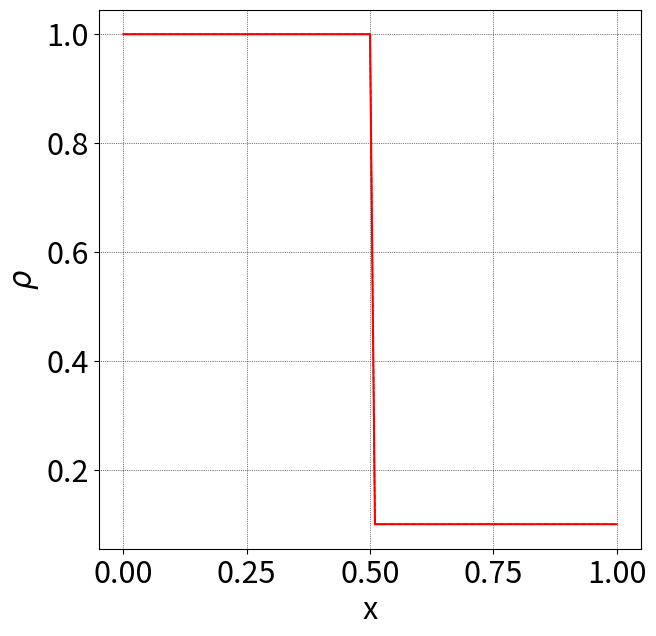
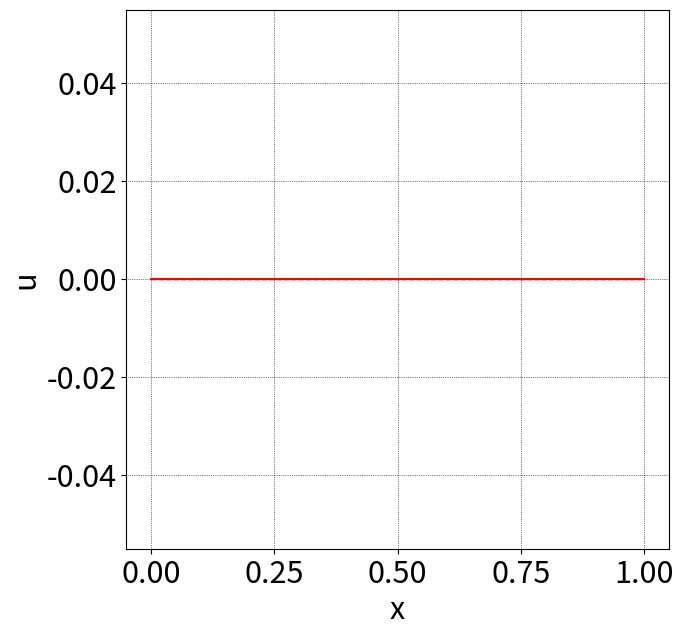
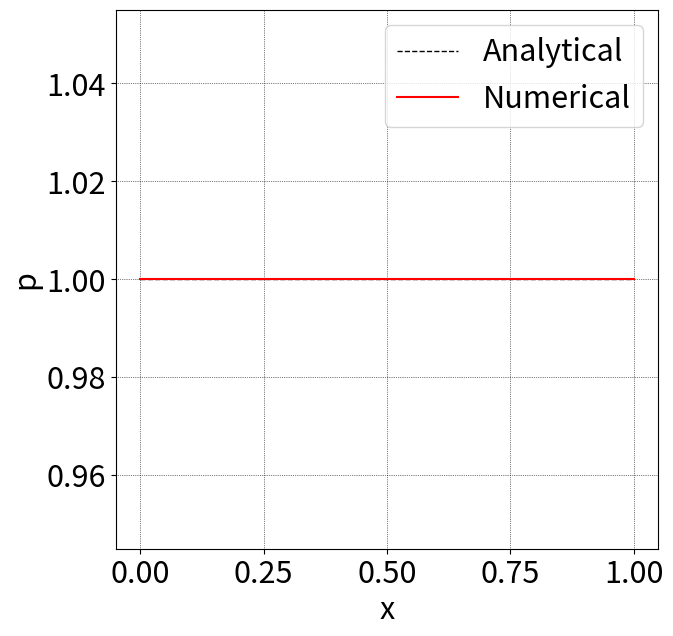

Write Python code to recreate these figures, in order.
import numpy as np
import matplotlib.pyplot as plt

jmax = 101
dt = 0.002

gamma = 1.4

PI = 1.0
RHOI = 1.0
UI = 0.0

PE = 1.0
RHOE = 0.1
UE = 0.0

xmin, xmid, xmax = 0.0, 0.5, 1.0
x = np.linspace(xmin, xmax, jmax)

dx = (xmax - xmin) / (jmax - 1)
dtdx = dt / dx

def init():
    Q = np.zeros([jmax, 3])

    Q[x <= xmid, 0] = RHOI
    Q[x <= xmid, 1] = RHOI * UI
    Q[x <= xmid, 2] = (PI / (gamma - 1.0) + 0.5 * RHOI * UI ** 2)

    Q[x > xmid, 0] = RHOE
    Q[x > xmid, 1] = RHOE * UE
    Q[x > xmid, 2] = (PE / (gamma - 1.0) + 0.5 * RHOE * UE ** 2)

    return Q

def calc_CFL(Q):
    rho, rhou, e = Q[:, 0], Q[:, 1], Q[:, 2]

    u = rhou / rho
    p = (gamma - 1.0) * (e - 0.5 * rho * u * 2)

    c = np.sqrt(gamma * p / rho)
    sp = c + np.abs(u)
    return max(sp) * dtdx

def minmod(x, y):
    sgn = np.sign(x)
    return sgn * np.maximum(np.minimum(np.abs(x), sgn * y), 0.0)

def Roe_flux(QL, QR, E):
    for j in range(jmax - 1):
        rhoL, uL, pL = QL[j, 0], QL[j, 1], QL[j, 2]
        rhoR, uR, pR = QR[j, 0], QR[j, 1], QR[j, 2]

        rhouL = rhoL * uL
        rhouR = rhoR * uR

        eL = pL / (gamma - 1.) + 0.5 * rhoL * uL ** 2
        eR = pR / (gamma - 1.) + 0.5 * rhoR * uR ** 2

        HL = (eL + pL) / rhoL
        HR = (eR + pR) / rhoR

        cL = np.sqrt((gamma - 1.) * (HL - 0.5 * uL ** 2))
        cR = np.sqrt((gamma - 1.) * (HR - 0.5 * uR ** 2))

        #Roe平均
        sqrhoL = np.sqrt(rhoL)
        sqrhoR = np.sqrt(rhoR)

        rhoAVE = sqrhoL * sqrhoR
        uAVE = (sqrhoL * uL + sqrhoR * uR) / (sqrhoL + sqrhoR)
        HAVE = (sqrhoL * HL + sqrhoR * HR) / (sqrhoL + sqrhoR)
        cAVE = np.sqrt((gamma - 1.) * (HAVE - 0.5 * uAVE ** 2))
        eAVE = rhoAVE * (HAVE - cAVE ** 2 / gamma)

        dQ = np.array([rhoR - rhoL, rhoR * uR - rhoL * uL, eR - eL])

        Lambda = np.diag([np.abs(uAVE - cAVE), np.abs(uAVE), np.abs(uAVE + cAVE)])

        b1 = 0.5 * (gamma -  1.) * uAVE ** 2 / cAVE ** 2
        b2 = (gamma - 1.) / cAVE ** 2

        R =  np.array([[1.0, 1.0, 1.0],
                       [uAVE - cAVE, uAVE, uAVE + cAVE],
                       [HAVE  - uAVE * cAVE, 0.5 * uAVE ** 2,  HAVE + uAVE * cAVE]])

        Rinv = np.array([[0.5 * (b1 + uAVE / cAVE), -0.5 * (b2 * uAVE + cAVE), 0.5 * b2],
                         [1.0 - b1, b2 * uAVE, -b2],
                         [0.5 * (b1 - uAVE / cAVE), -0.5 * (b2 * uAVE - cAVE), 0.5 * b2]])

        AQ = R @ Lambda  @ Rinv @ dQ

        EL = np.array([rhoL * uL, pL + rhouL * uL, (eL + pL) * uL])
        ER = np.array([rhoR * uR, pR + rhouR * uR, (eR + pR) * uR])

        E[j] = 0.5 * (ER + EL -AQ) #式(6.43)

def MUSCL(Q, order, kappa):
    #基本変数で内挿
    rho, rhou, e = Q[:, 0], Q[:, 1], Q[:, 2]

    Q[:, 1] = rhou / rho #u
    Q[:, 2] = (gamma - 1.0) * (e - 0.5 * rho * Q[:, 1] ** 2) #p

    if order == 2 or order == 3:
        #2,3次のminmod
        dQ = np.zeros([jmax, 3])
        for j in range(jmax - 1):
            dQ[j] = Q[j + 1] - Q[j]

        b = (3.0 - kappa) / (1.0 - kappa) #式(2.74)

        Dp = np.zeros([jmax, 3])
        Dm = np.zeros([jmax, 3])
        for j in range(1, jmax - 1):
            Dp[j] = minmod(dQ[j], b * dQ[j - 1]) #式(2.73a)
            Dm[j] = minmod(dQ[j - 1], b * dQ[j]) #式(2.73b)
        Dp[0] = Dp[1]
        Dm[0] = Dm[1]

        QL = Q.copy()
        QR = Q.copy()
        for j in range(1, jmax - 1):
            QL[j] += 0.25 * ((1.0 - kappa) * Dp[j] + (1.0 + kappa) * Dm[j]) #式(2.72a)
            QR[j] -= 0.25 * ((1.0 + kappa) * Dp[j] + (1.0 - kappa) * Dm[j]) #式(2.72b)

    else:
        #一次
        QL = Q.copy()
        QR = Q.copy()

    return QL, QR

def Roe_FDS(Q, order, kappa, nmax, print_interval = 2):
    E = np.zeros([jmax, 3])

    for n in range(nmax):
        if n % print_interval == 0:
            print(f'n = {n : 4d} : CFL = {calc_CFL(Q) : 4f}')

        Qold = Q.copy()

        coefs = [0.5, 1.0]
        for coef in coefs:
            QL, QR = MUSCL(Qold, order, kappa)

            Roe_flux(QL, QR, E)
            for j in range(1, jmax - 1):
                Qold[j] = Q[j] - coef * dtdx * (E[j] - E[j - 1])

            Qold[0] = Q[0]
            Qold[-1] = Q[-1]

        Q[:] = Qold[:]

nmax = 100
print_interval = 4

order = 2

# -1 = 2次完全風上差分
# 0 = 二次風上差分
# 1/3 = 三次風上差分
kappa = 0

Q = init()
Roe_FDS(Q, order, kappa, nmax, print_interval)

Pext = np.zeros([jmax, 3])
Qext = np.zeros([jmax, 3])

GUESS = 1.0
FINC = 0.01
itemax1 = 5000
itemax2 = 500

CI = np.sqrt(gamma * PI / RHOI)
CE = np.sqrt(gamma * PE / RHOE)
P1P5 = PI / PE

GAMI = 1.0 / gamma
GAMF = (gamma - 1.0) / (2.0 * gamma)
GAMF2 = (gamma + 1.0) / (gamma - 1.0)
GAMFI = 1.0 / GAMF

for it1 in range(itemax1):
    for it2 in range(itemax2):
        SQRT1 = (gamma - 1.0) * (CE / CI) * (GUESS - 1.0)
        SQRT2 = np.sqrt(2.0 * gamma * (2.0 * gamma + (gamma + 1.0) * (GUESS - 1.0)))
        FUN = GUESS * (1.0 - (SQRT1 / SQRT2)) ** (-GAMFI)
        DIF = P1P5 - FUN
        
        if np.abs(DIF) <= 0.000002:
            break
        
        if DIF >= 0.0:
            GUESS += FINC
        else:
            GUESS -= FINC
            FINC = 0.5 * FINC
    else:
        continue
    
    break

P4P5 = GUESS
P4 = PE * P4P5
P3P1 = P4P5 / P1P5
P3 = P3P1 * PI

R4R5 = (1.0 + GAMF2 * P4P5) / (GAMF2 + P4P5)
RHO4 = RHOE * R4R5
U4 = CE * (P4P5 - 1.0) * np.sqrt(2.0 * GAMI / ((gamma + 1.0) * P4P5 + (gamma - 1.0)))
C4 = np.sqrt(gamma * P4 / RHO4)

R3R1 = P3P1 ** GAMI
RHO3 = RHOI * R3R1 
U3 = 2.0 * CI / (gamma - 1.0) * (1.0 - P3P1 ** GAMF)
C3 = np.sqrt(gamma * P3 / RHO3)
CS =  CE * np.sqrt(0.5 * ((gamma - 1.0) * GAMI + (gamma + 1.0) * GAMI * P4 / PE))

TOT = 0.0
EPST = 1.0e-14
for n in range(nmax):
    TOT = TOT + dt
    rad = dt / dx
    
    x1 = xmid - CI * TOT
    x2 = xmid - (CI - 0.5 * (gamma + 1.0) * U3) * TOT
    x3 = xmid + U3 * TOT
    x4 = xmid + CS * TOT
    
    for j in range(jmax):
        xx = x[j]
        if xx <= x1:
            Qext[j, 0] = RHOI
            Qext[j, 1] = RHOI * UI
            Qext[j, 2] = PI / (gamma - 1.0) + 0.5 * UI * Qext[j, 1]
            Pext[j] = PI
        elif xx <= x2:
            UT = UI + (U3 - UI) / ((x2 - x1) + EPST) * ((xx - x1) + EPST)
            RTRI = (1.0 - 0.5 * (gamma - 1.0) * UT / CI) ** (2.0 / (gamma - 1.0))
            RT = RHOI * RTRI
            PT = RTRI ** gamma * PI
            Qext[j, 0] = RT
            Qext[j, 1] = RT * UT
            Qext[j, 2] = PT / (gamma - 1.0) + 0.5 * UT * Qext[j, 1]
            Pext[j] = PT
        elif xx <= x3:
            Qext[j, 0] = RHO3
            Qext[j, 1] = RHO3 * U3
            Qext[j, 2] = P3 / (gamma - 1.0) + 0.5 * U3 * Qext[j, 1]
            Pext[j] = P3
        elif xx <= x4:
            Qext[j, 0] = RHO4
            Qext[j, 1] = RHO4 * U4
            Qext[j, 2] = P4 / (gamma - 1.0) + 0.5 * U4 * Qext[j, 1]
            Pext[j] = P4
        else:
            Qext[j, 0] = RHOE
            Qext[j, 1] = RHOE * UE
            Qext[j, 2] = PE / (gamma - 1.0) + 0.5 * UE * Qext[j, 1]
            Pext[j] = PE

plt.figure(figsize=(7,7), dpi=100) # グラフのサイズ
plt.rcParams["font.size"] = 22 # グラフの文字サイズ
plt.plot(x, Qext[:,0], color='black', linewidth = 1.0, linestyle = 'dashed', label = 'Analytical')
plt.plot(x, Q[:,0], color='red', linewidth = 1.5, label = 'Numerical')
plt.grid(color='black', linestyle='dotted', linewidth=0.5)
plt.xlabel('x')
plt.ylabel(r'$\rho$')
#plt.legend()
plt.show()

plt.figure(figsize=(7,7), dpi=100) # グラフのサイズ
plt.rcParams["font.size"] = 22 # グラフの文字サイズ
plt.plot(x, Qext[:,1]/Qext[:,0], color='black', linewidth = 1.0, linestyle = 'dashed', label = 'Analitical')
plt.plot(x, Q[:,1]/Q[:,0], color='red', linewidth = 1.5, label = 'Numerical')
plt.grid(color='black', linestyle='dotted', linewidth=0.5)
plt.xlabel('x')
plt.ylabel('u')
#plt.legend()
plt.show()

plt.figure(figsize=(7,7), dpi=100) # グラフのサイズ
plt.rcParams["font.size"] = 22 # グラフの文字サイズ
yext = (gamma - 1.0) * (Qext[:,2] - 0.5 * Qext[:,1] ** 2 / Qext[:,0])
y = (gamma - 1.0) * (Q[:,2] - 0.5 * Q[:,1] ** 2 / Q[:,0])
plt.plot(x, yext, color='black', linewidth = 1.0, linestyle = 'dashed',label = 'Analytical')
plt.plot(x, y, color='red', linewidth = 1.5,  label = 'Numerical')
plt.grid(color='black', linestyle='dotted', linewidth=0.5)
plt.xlabel('x')
plt.ylabel('p')
plt.legend()
plt.show()